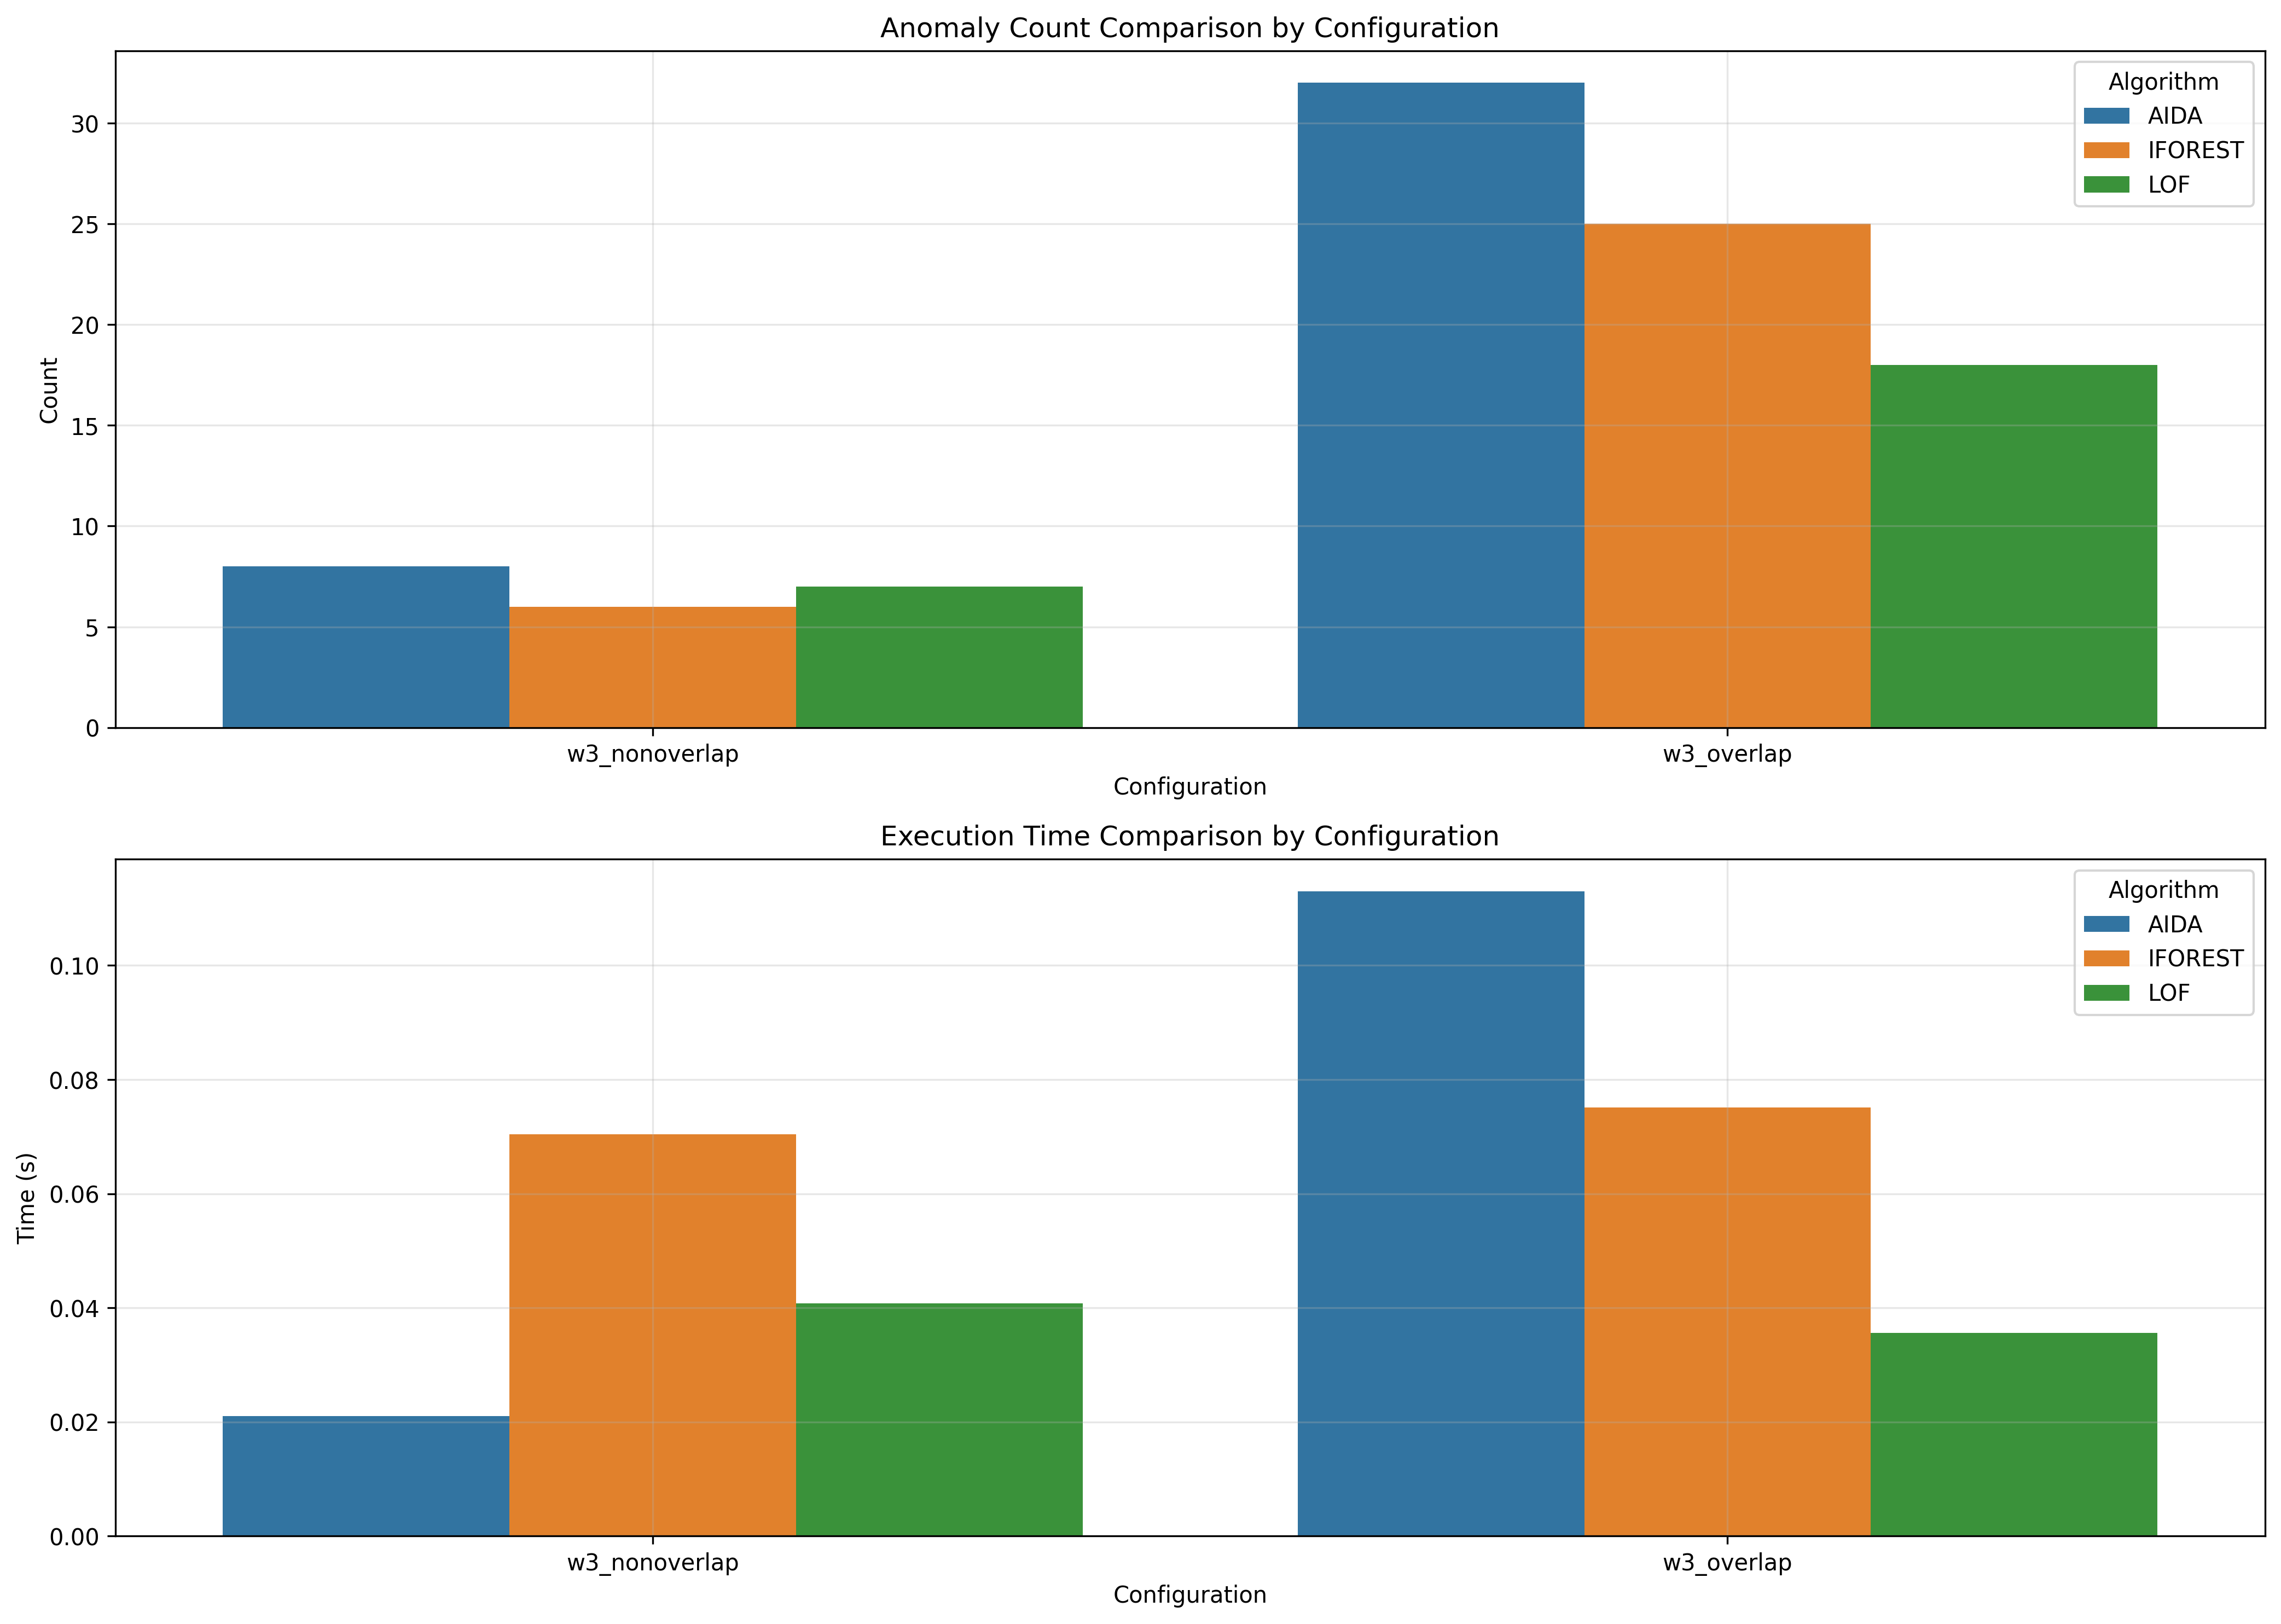

Source data for this figure (header and first rows):
window_size, overlap_type, aida_count, iforest_count, lof_count, aida_time, iforest_time, lof_time
3, nonoverlap, 8, 6, 7, 0.021, 0.07044, 0.0408
3, overlap, 32, 25, 18, 0.113, 0.07507, 0.03562
